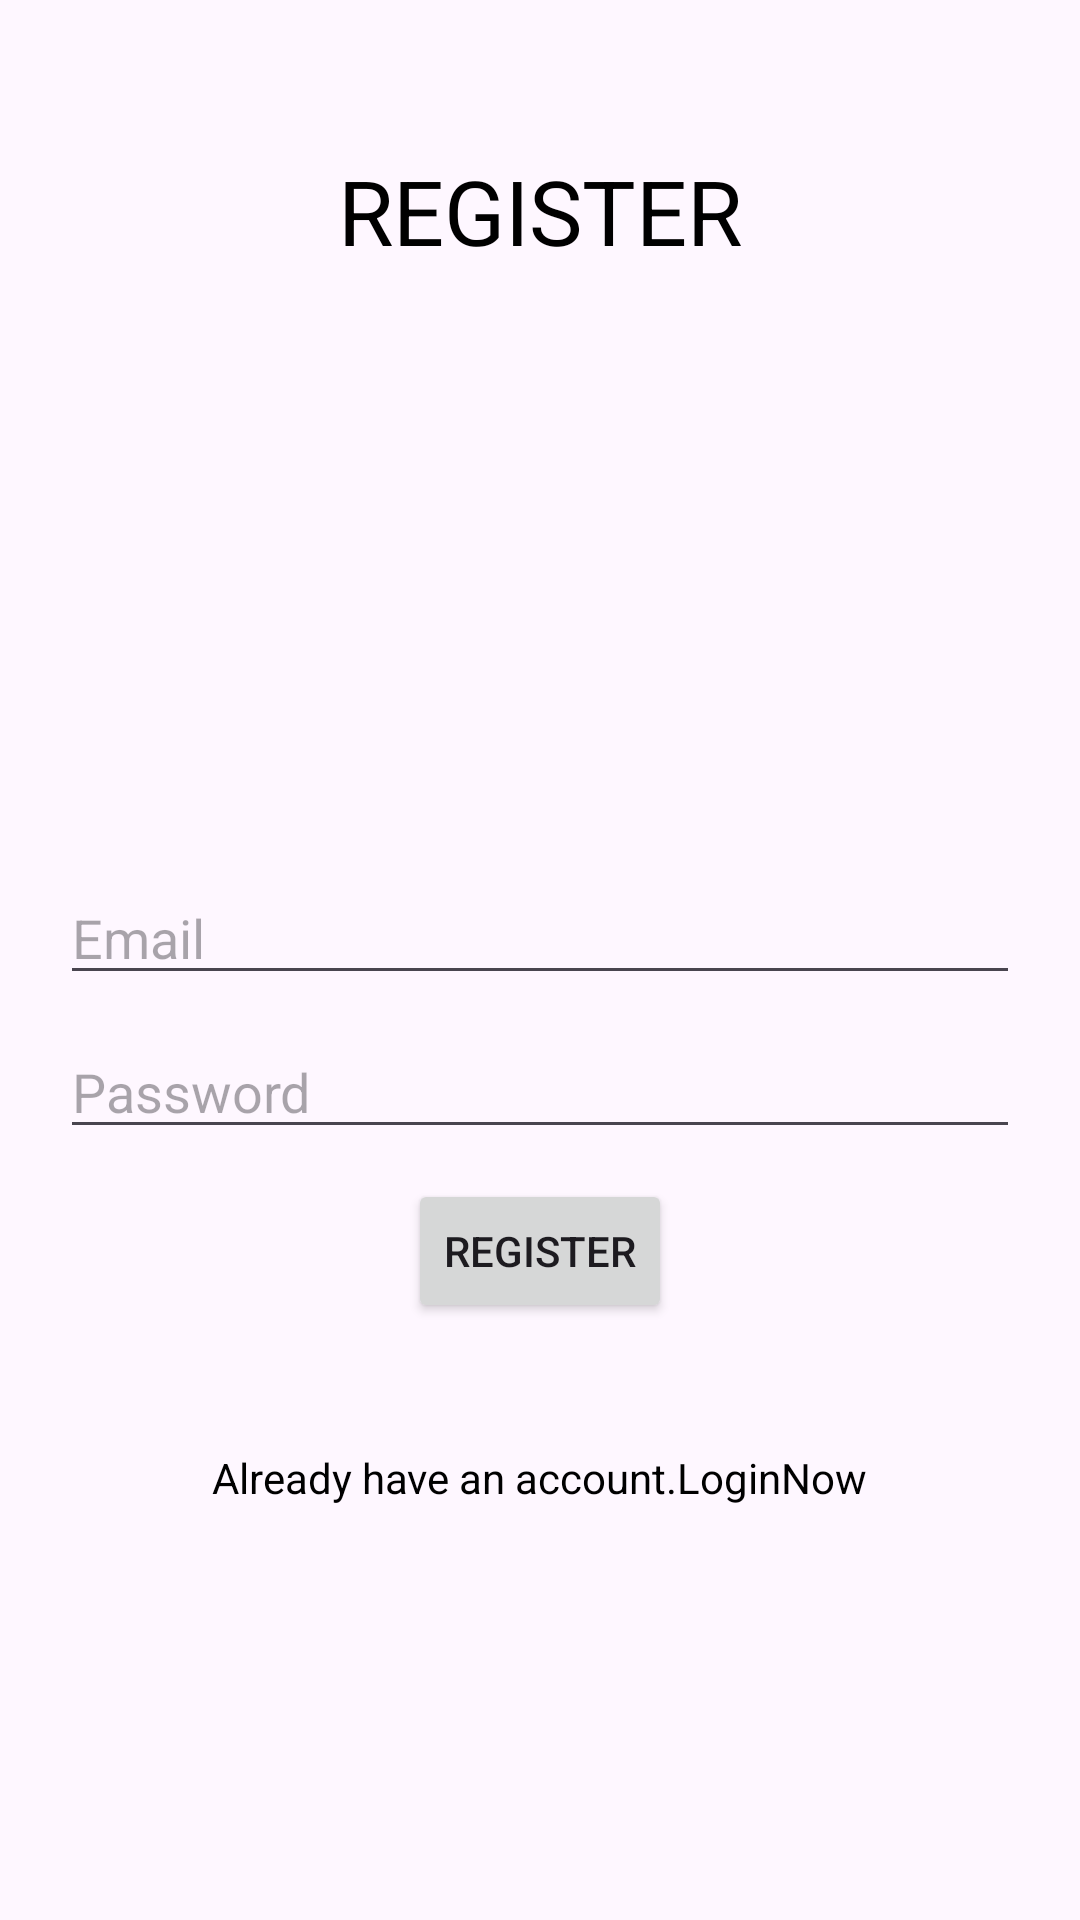

Layout XML and referenced resources for this Android screen:
<!-- AndroidManifest.xml: activity theme Theme.Material3.Light.NoActionBar -->
<!-- res/layout/activity_register.xml -->
<?xml version="1.0" encoding="utf-8"?>
<androidx.constraintlayout.widget.ConstraintLayout xmlns:android="http://schemas.android.com/apk/res/android"
    xmlns:app="http://schemas.android.com/apk/res-auto"
    xmlns:tools="http://schemas.android.com/tools"
    android:layout_width="match_parent"
    android:layout_height="match_parent"
    tools:context=".RegisterActivity">

    <TextView
        android:id="@+id/textView"
        android:layout_width="wrap_content"
        android:layout_height="wrap_content"
        android:layout_marginTop="50dp"
        android:text="REGISTER"
        android:textColor="@color/black"
        android:textSize="30sp"
        app:layout_constraintEnd_toEndOf="parent"
        app:layout_constraintStart_toStartOf="parent"
        app:layout_constraintTop_toTopOf="parent" />

    <EditText
        android:id="@+id/editText_email_register"
        android:layout_width="0dp"
        android:layout_height="wrap_content"
        android:layout_marginStart="20dp"
        android:layout_marginTop="200dp"
        android:layout_marginEnd="20dp"
        android:ems="10"
        android:hint="Email"
        android:inputType="textPersonName"
        app:layout_constraintEnd_toEndOf="parent"
        app:layout_constraintHorizontal_bias="0.497"
        app:layout_constraintStart_toStartOf="parent"
        app:layout_constraintTop_toBottomOf="@+id/textView" />

    <EditText
        android:id="@+id/editText_password_register"
        android:layout_width="0dp"
        android:layout_height="wrap_content"
        android:layout_marginTop="10dp"
        android:ems="10"
        android:hint="Password"
        android:inputType="textPassword"
        app:layout_constraintEnd_toEndOf="@+id/editText_email_register"
        app:layout_constraintHorizontal_bias="0.496"
        app:layout_constraintStart_toStartOf="@+id/editText_email_register"
        app:layout_constraintTop_toBottomOf="@+id/editText_email_register" />

    <TextView
        android:id="@+id/textView_login_now"
        android:layout_width="wrap_content"
        android:layout_height="wrap_content"
        android:layout_marginTop="100dp"
        android:text="Already have an account.LoginNow"
        android:textColor="@color/black"
        app:layout_constraintEnd_toEndOf="parent"
        app:layout_constraintStart_toStartOf="parent"
        app:layout_constraintTop_toBottomOf="@+id/editText_password_register" />

    <Button
        android:id="@+id/button_register"
        android:layout_width="wrap_content"
        android:layout_height="wrap_content"
        android:layout_marginTop="10dp"
        android:text="Register"
        app:layout_constraintEnd_toEndOf="@+id/editText_password_register"
        app:layout_constraintStart_toStartOf="@+id/editText_password_register"
        app:layout_constraintTop_toBottomOf="@+id/editText_password_register" />
</androidx.constraintlayout.widget.ConstraintLayout>
<!-- resources referenced by this layout -->
<resources>

  <!-- not gathered from this repository: default colours our renderer supplied (Android Studio template values) -->
  <color name="black">#FF000000</color>
</resources>
